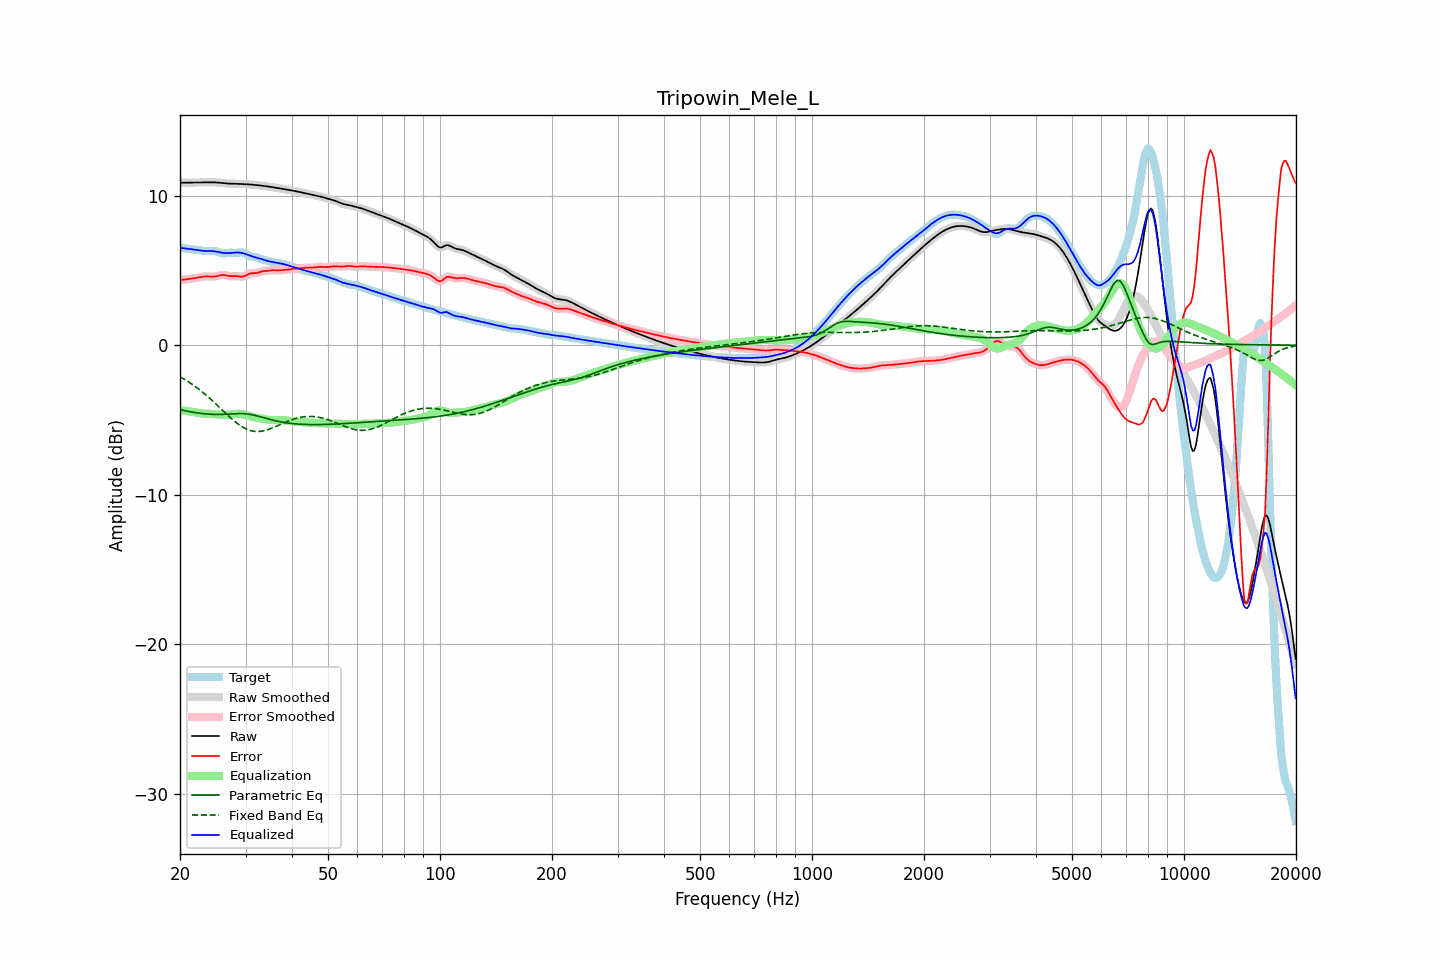

Data behind this chart, as committed beside it:
frequency, raw, error, smoothed, error_smoothed, equalization, parametric_eq, fixed_band_eq, equalized_raw, equalized_smoothed, target
20.00, 10.86, 4.35, 10.86, 4.35, -4.35, -4.31, -2.11, 6.51, 6.51, 6.51
20.20, 10.87, 4.36, 10.86, 4.36, -4.36, -4.34, -2.18, 6.50, 6.50, 6.50
20.40, 10.87, 4.38, 10.87, 4.38, -4.38, -4.36, -2.24, 6.49, 6.49, 6.49
20.61, 10.87, 4.39, 10.87, 4.39, -4.39, -4.38, -2.30, 6.48, 6.48, 6.48
20.81, 10.87, 4.41, 10.87, 4.41, -4.40, -4.41, -2.37, 6.46, 6.46, 6.46
21.02, 10.87, 4.42, 10.87, 4.42, -4.42, -4.43, -2.44, 6.45, 6.45, 6.45
21.23, 10.87, 4.44, 10.87, 4.44, -4.43, -4.45, -2.51, 6.44, 6.44, 6.44
21.44, 10.88, 4.45, 10.88, 4.45, -4.45, -4.47, -2.58, 6.43, 6.43, 6.42
21.66, 10.88, 4.47, 10.88, 4.47, -4.47, -4.49, -2.65, 6.41, 6.41, 6.41
21.87, 10.88, 4.48, 10.88, 4.48, -4.48, -4.50, -2.73, 6.40, 6.40, 6.40
22.09, 10.88, 4.50, 10.88, 4.50, -4.50, -4.52, -2.81, 6.38, 6.38, 6.38
22.31, 10.89, 4.52, 10.89, 4.52, -4.52, -4.53, -2.89, 6.36, 6.36, 6.37
22.54, 10.89, 4.54, 10.89, 4.54, -4.54, -4.55, -2.97, 6.35, 6.35, 6.35
22.76, 10.89, 4.56, 10.89, 4.56, -4.56, -4.56, -3.05, 6.33, 6.33, 6.33
22.99, 10.89, 4.58, 10.89, 4.58, -4.57, -4.58, -3.14, 6.32, 6.32, 6.31
23.22, 10.89, 4.59, 10.89, 4.59, -4.58, -4.59, -3.23, 6.31, 6.31, 6.30
23.45, 10.89, 4.60, 10.89, 4.60, -4.59, -4.60, -3.32, 6.30, 6.30, 6.29
23.69, 10.89, 4.60, 10.89, 4.60, -4.59, -4.61, -3.41, 6.30, 6.30, 6.29
23.92, 10.89, 4.59, 10.89, 4.59, -4.59, -4.62, -3.51, 6.30, 6.30, 6.30
24.16, 10.90, 4.59, 10.90, 4.59, -4.59, -4.62, -3.60, 6.30, 6.30, 6.31
24.40, 10.90, 4.58, 10.90, 4.58, -4.60, -4.63, -3.70, 6.30, 6.30, 6.31
24.65, 10.89, 4.58, 10.89, 4.59, -4.61, -4.63, -3.80, 6.29, 6.29, 6.31
24.89, 10.89, 4.60, 10.89, 4.60, -4.62, -4.63, -3.90, 6.27, 6.27, 6.29
25.14, 10.88, 4.62, 10.88, 4.62, -4.63, -4.63, -4.00, 6.25, 6.25, 6.26
25.39, 10.88, 4.65, 10.88, 4.65, -4.65, -4.63, -4.10, 6.23, 6.23, 6.22
25.65, 10.86, 4.68, 10.86, 4.68, -4.66, -4.63, -4.21, 6.20, 6.20, 6.19
25.91, 10.85, 4.69, 10.85, 4.69, -4.67, -4.63, -4.31, 6.18, 6.18, 6.16
26.16, 10.84, 4.70, 10.84, 4.69, -4.67, -4.63, -4.41, 6.17, 6.17, 6.14
26.43, 10.83, 4.68, 10.83, 4.68, -4.67, -4.62, -4.51, 6.16, 6.16, 6.15
26.69, 10.82, 4.66, 10.82, 4.66, -4.66, -4.62, -4.62, 6.16, 6.16, 6.16
26.96, 10.81, 4.63, 10.81, 4.64, -4.65, -4.61, -4.72, 6.16, 6.16, 6.18
27.23, 10.81, 4.62, 10.81, 4.62, -4.64, -4.60, -4.81, 6.16, 6.16, 6.19
27.50, 10.80, 4.62, 10.80, 4.62, -4.63, -4.60, -4.91, 6.17, 6.17, 6.19
27.77, 10.80, 4.62, 10.80, 4.62, -4.62, -4.59, -5.01, 6.18, 6.18, 6.18
28.05, 10.80, 4.63, 10.80, 4.62, -4.61, -4.59, -5.10, 6.20, 6.20, 6.17
28.33, 10.80, 4.62, 10.80, 4.62, -4.60, -4.58, -5.18, 6.20, 6.20, 6.18
28.62, 10.80, 4.61, 10.79, 4.61, -4.59, -4.58, -5.27, 6.20, 6.20, 6.18
28.90, 10.79, 4.59, 10.79, 4.59, -4.60, -4.58, -5.34, 6.20, 6.20, 6.20
29.19, 10.79, 4.58, 10.79, 4.58, -4.61, -4.58, -5.42, 6.18, 6.18, 6.20
29.48, 10.78, 4.58, 10.78, 4.59, -4.62, -4.58, -5.48, 6.16, 6.16, 6.20
29.78, 10.78, 4.61, 10.78, 4.61, -4.65, -4.59, -5.55, 6.13, 6.13, 6.16
30.08, 10.77, 4.66, 10.77, 4.66, -4.68, -4.60, -5.60, 6.10, 6.10, 6.11
30.38, 10.76, 4.72, 10.76, 4.72, -4.71, -4.61, -5.65, 6.06, 6.06, 6.04
30.68, 10.76, 4.78, 10.76, 4.77, -4.74, -4.62, -5.69, 6.02, 6.02, 5.98
30.99, 10.75, 4.81, 10.75, 4.81, -4.77, -4.64, -5.72, 5.98, 5.98, 5.94
31.30, 10.74, 4.82, 10.74, 4.82, -4.80, -4.66, -5.74, 5.94, 5.94, 5.92
31.61, 10.73, 4.82, 10.73, 4.82, -4.83, -4.68, -5.76, 5.90, 5.90, 5.91
31.93, 10.72, 4.82, 10.72, 4.82, -4.85, -4.71, -5.77, 5.87, 5.87, 5.90
32.24, 10.71, 4.84, 10.71, 4.84, -4.87, -4.73, -5.78, 5.84, 5.84, 5.87
32.57, 10.70, 4.87, 10.70, 4.87, -4.88, -4.76, -5.78, 5.81, 5.81, 5.83
32.89, 10.69, 4.91, 10.69, 4.90, -4.90, -4.79, -5.77, 5.79, 5.79, 5.78
33.22, 10.67, 4.93, 10.67, 4.93, -4.92, -4.82, -5.75, 5.76, 5.76, 5.74
33.55, 10.66, 4.96, 10.66, 4.95, -4.94, -4.85, -5.73, 5.72, 5.72, 5.70
33.89, 10.64, 4.96, 10.64, 4.96, -4.96, -4.88, -5.70, 5.68, 5.68, 5.68
34.23, 10.63, 4.97, 10.63, 4.97, -4.98, -4.91, -5.67, 5.65, 5.65, 5.66
34.57, 10.61, 4.98, 10.61, 4.98, -4.99, -4.94, -5.64, 5.62, 5.62, 5.63
34.92, 10.60, 5.00, 10.60, 5.00, -5.00, -4.97, -5.60, 5.60, 5.60, 5.60
35.27, 10.58, 5.01, 10.58, 5.01, -5.00, -5.00, -5.56, 5.58, 5.58, 5.57
35.62, 10.56, 5.02, 10.56, 5.02, -5.01, -5.02, -5.51, 5.56, 5.56, 5.54
35.97, 10.54, 5.02, 10.55, 5.02, -5.01, -5.05, -5.47, 5.54, 5.54, 5.53
... 635 more rows
